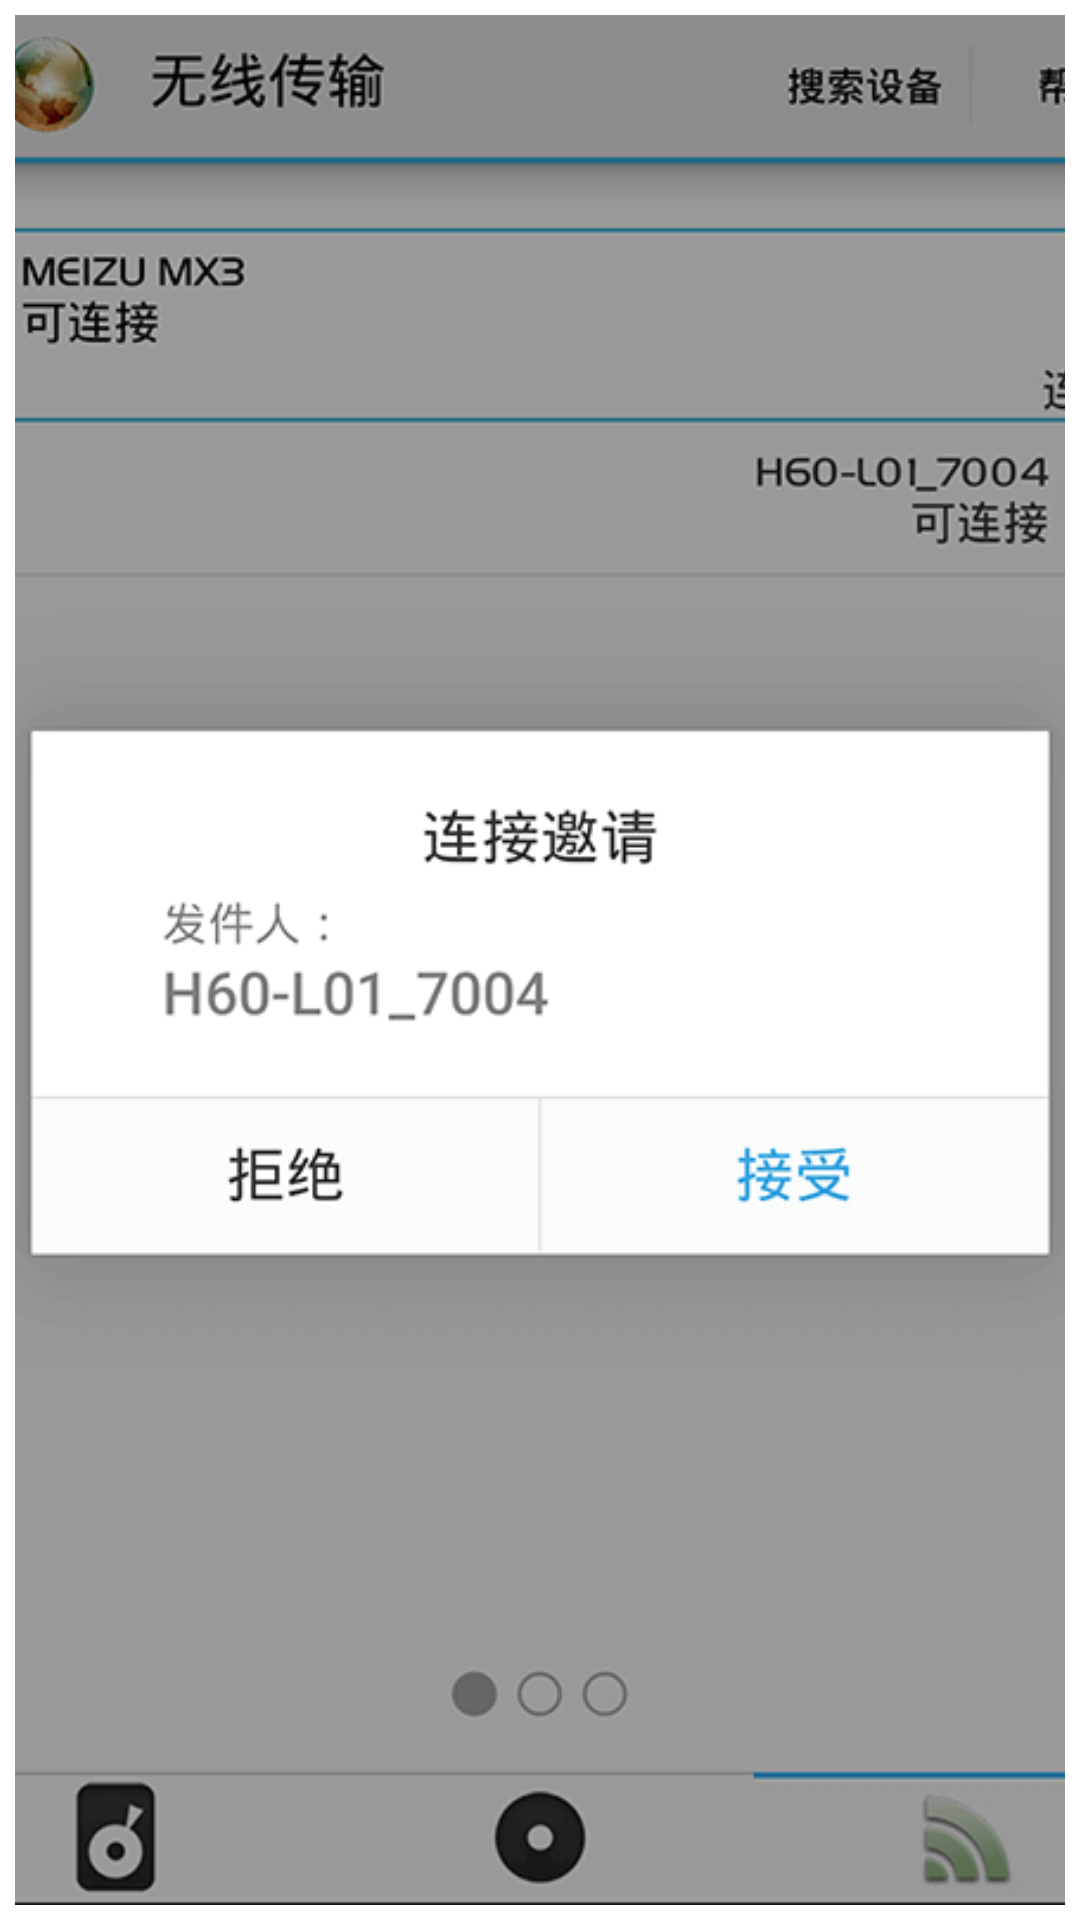

The Android layout XML behind this screen, and the referenced resources:
<!-- AndroidManifest.xml: application theme AppTheme -->
<!-- res/layout/wifi_direct_help_3_4.xml -->
<?xml version="1.0" encoding="utf-8"?>
<RelativeLayout
    xmlns:android="http://schemas.android.com/apk/res/android"
    android:layout_width="match_parent"
    android:layout_height="match_parent"
    android:padding="5dip">


    <ImageView
        android:layout_width="match_parent"
        android:layout_height="match_parent"
        android:adjustViewBounds="true"
        android:scaleType="centerCrop"
        android:contentDescription="@string/app_name"
        android:src="@drawable/help8"/>

</RelativeLayout>
<!-- resources referenced by this layout -->
<resources>
  <!-- drawable help8: png bitmap (drawable, 20604 bytes) -->
  <string name="app_name">SaveThisPage</string>
  <style name="AppTheme" parent="AppBaseTheme">
          <item name="android:actionBarStyle">@style/UserActionBarStyle</item>
      </style>
  <style name="AppBaseTheme" parent="android:Theme.Holo.Light">
          
      </style>
  <style name="UserActionBarStyle" parent="android:Widget.Holo.Light.ActionBar">
  
      </style>
</resources>
